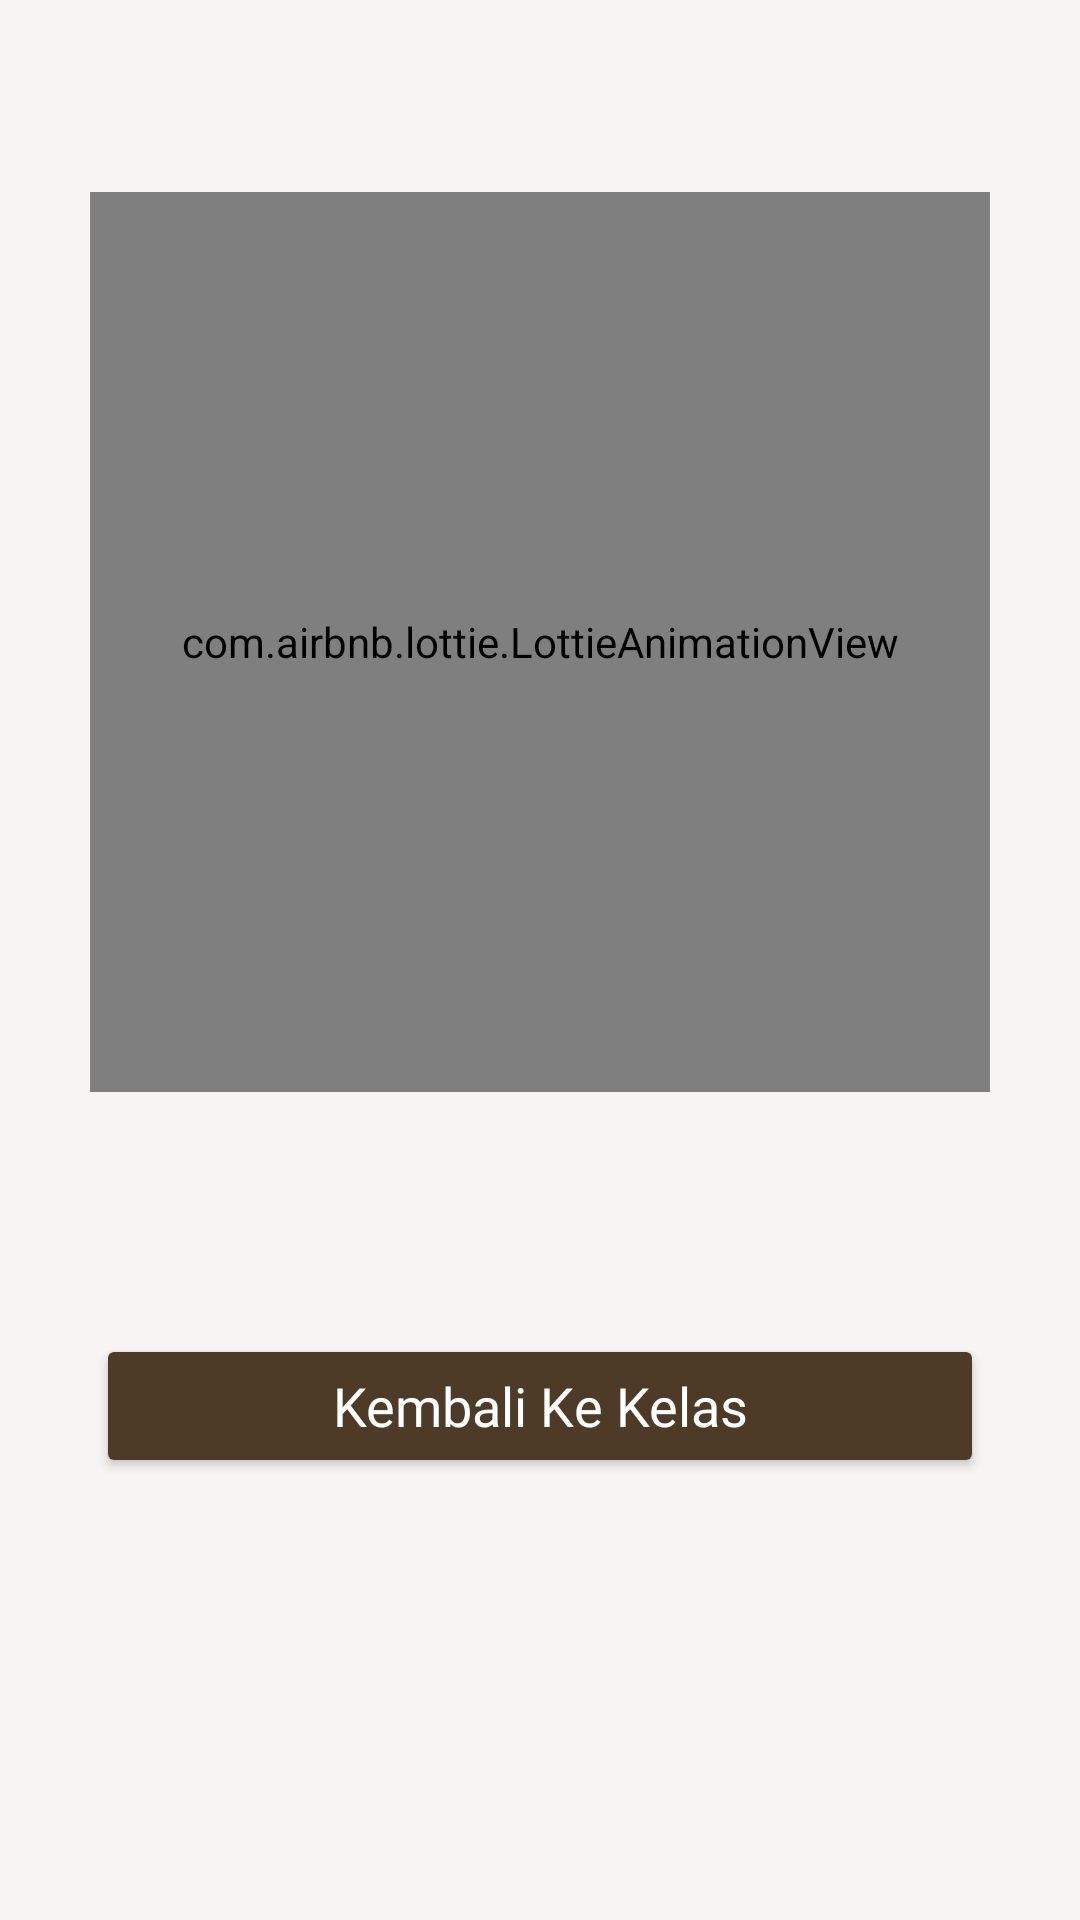

Here is an Android app screen rendered from its layout file. Give the layout XML and the strings, colors and styles it references.
<!-- AndroidManifest.xml: application theme Theme.Baksara -->
<!-- res/layout/fragment_gagal.xml -->
<?xml version="1.0" encoding="utf-8"?>
<FrameLayout xmlns:android="http://schemas.android.com/apk/res/android"
    xmlns:app="http://schemas.android.com/apk/res-auto"
    xmlns:tools="http://schemas.android.com/tools"
    android:layout_width="match_parent"
    android:layout_height="match_parent"
    android:background="@color/accent_light"
    tools:context=".ui.soal.Hasil.GagalFragment">

    <androidx.constraintlayout.widget.ConstraintLayout
        android:layout_width="match_parent"
        android:layout_height="match_parent">

        <com.airbnb.lottie.LottieAnimationView
            android:id="@+id/animationView"
            android:layout_width="300dp"
            android:layout_height="300dp"
            android:layout_marginTop="64dp"
            app:layout_constraintEnd_toEndOf="parent"
            app:layout_constraintStart_toStartOf="parent"
            app:layout_constraintTop_toTopOf="parent"
            app:lottie_autoPlay="true"
            app:lottie_loop="false"
            app:lottie_rawRes="@raw/animation_failed" />

        <TextView
            android:id="@+id/tv_gagal_desc"
            android:layout_width="0dp"
            android:layout_height="wrap_content"
            android:layout_marginStart="32dp"
            android:layout_marginTop="8dp"
            android:layout_marginEnd="32dp"
            android:fontFamily="@font/poppins_medium"
            android:gravity="center"
            android:text="Mohon maaf, nilaimu belum cukup untuk melanjutkan kelas"
            android:textColor="@color/danger"
            android:textSize="16sp"
            android:visibility="invisible"
            app:layout_constraintEnd_toEndOf="parent"
            app:layout_constraintStart_toStartOf="parent"
            app:layout_constraintTop_toBottomOf="@+id/animationView"
            tools:visibility="visible" />

        <Button
            android:id="@+id/btn_kembali_kelas"
            android:layout_width="0dp"
            android:layout_height="wrap_content"
            android:layout_marginStart="32dp"
            android:layout_marginTop="32dp"
            android:layout_marginEnd="32dp"
            android:backgroundTint="@color/main_300"
            android:fontFamily="@font/poppins_bold"
            android:letterSpacing="0"
            android:paddingTop="10dp"
            android:paddingBottom="10dp"
            android:text="@string/kembali_kelas"
            android:textAllCaps="false"
            android:textColor="@color/accent_white"
            android:textSize="18sp"
            app:cornerRadius="8dp"
            app:layout_constraintEnd_toEndOf="parent"
            app:layout_constraintHorizontal_bias="0.0"
            app:layout_constraintStart_toStartOf="parent"
            app:layout_constraintTop_toBottomOf="@+id/tv_gagal_desc" />
    </androidx.constraintlayout.widget.ConstraintLayout>

</FrameLayout>
<!-- resources referenced by this layout -->
<resources>
  <color name="accent_light">#f6f5f4</color>
  <color name="accent_white">#ffffff</color>
  <color name="danger">#ED2A1C</color>
  <color name="main_300">#4d3b28</color>
  <string name="kembali_kelas">Kembali Ke Kelas</string>
  <style name="Theme.Baksara" parent="Theme.MaterialComponents.DayNight.DarkActionBar">
          
          <item name="colorPrimary">@color/main_300</item>
          <item name="colorPrimaryVariant">@color/main_500</item>
          <item name="colorOnPrimary">@color/neutral_white</item>
          
          <item name="colorSecondary">@color/neutral_200</item>
          <item name="colorSecondaryVariant">@color/neutral_500</item>
          <item name="colorOnSecondary">@color/neutral_black</item>
          
          <item name="android:statusBarColor">?attr/colorPrimaryVariant</item>
          
      </style>
  <color name="main_500">#2f2418</color>
  <color name="neutral_white">#FFFFFF</color>
  <color name="neutral_200">#b6b6b6</color>
  <color name="neutral_500">#616161</color>
  <color name="neutral_black">#000000</color>
</resources>
